Labelled photos from "toothbrush", an image-classification folder in endzju/BRUSH-DEFECT-DETECTION. The possible labels are: defective, good.

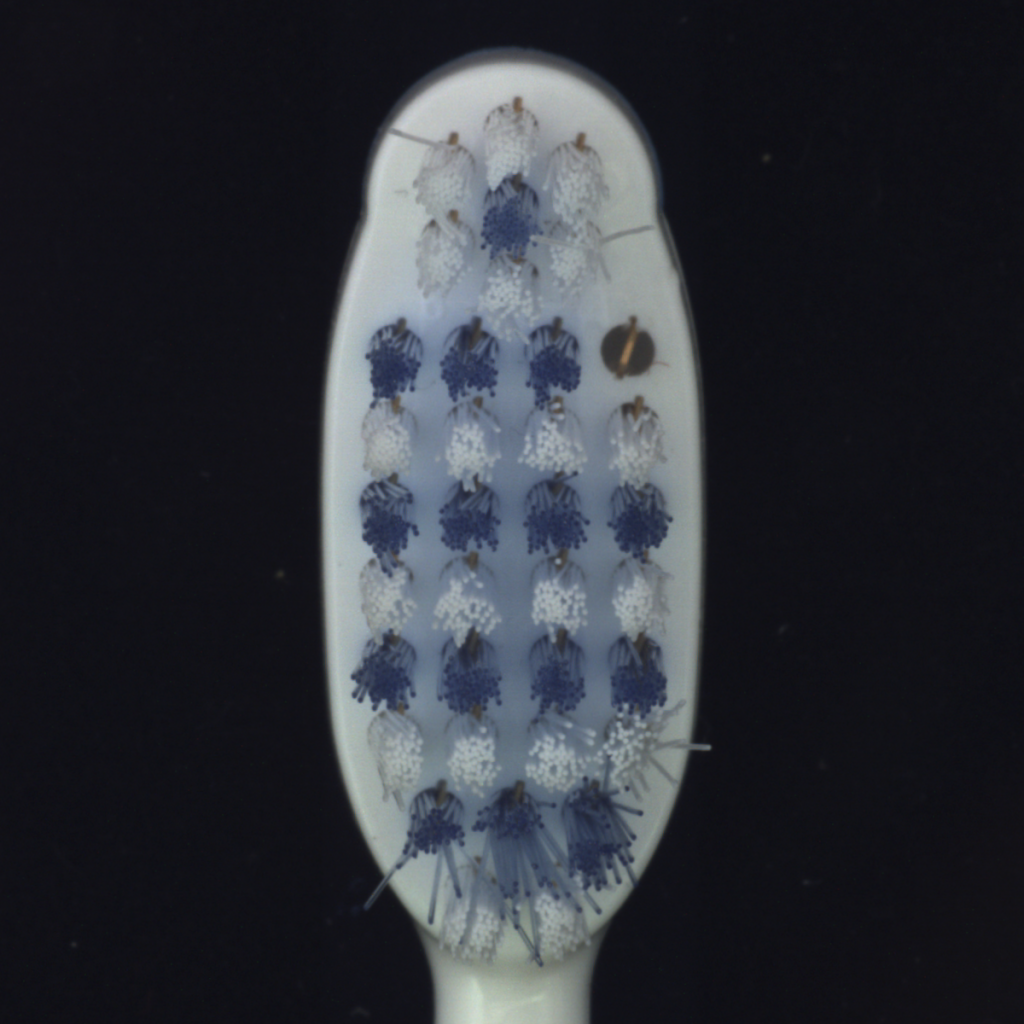
Label: defective

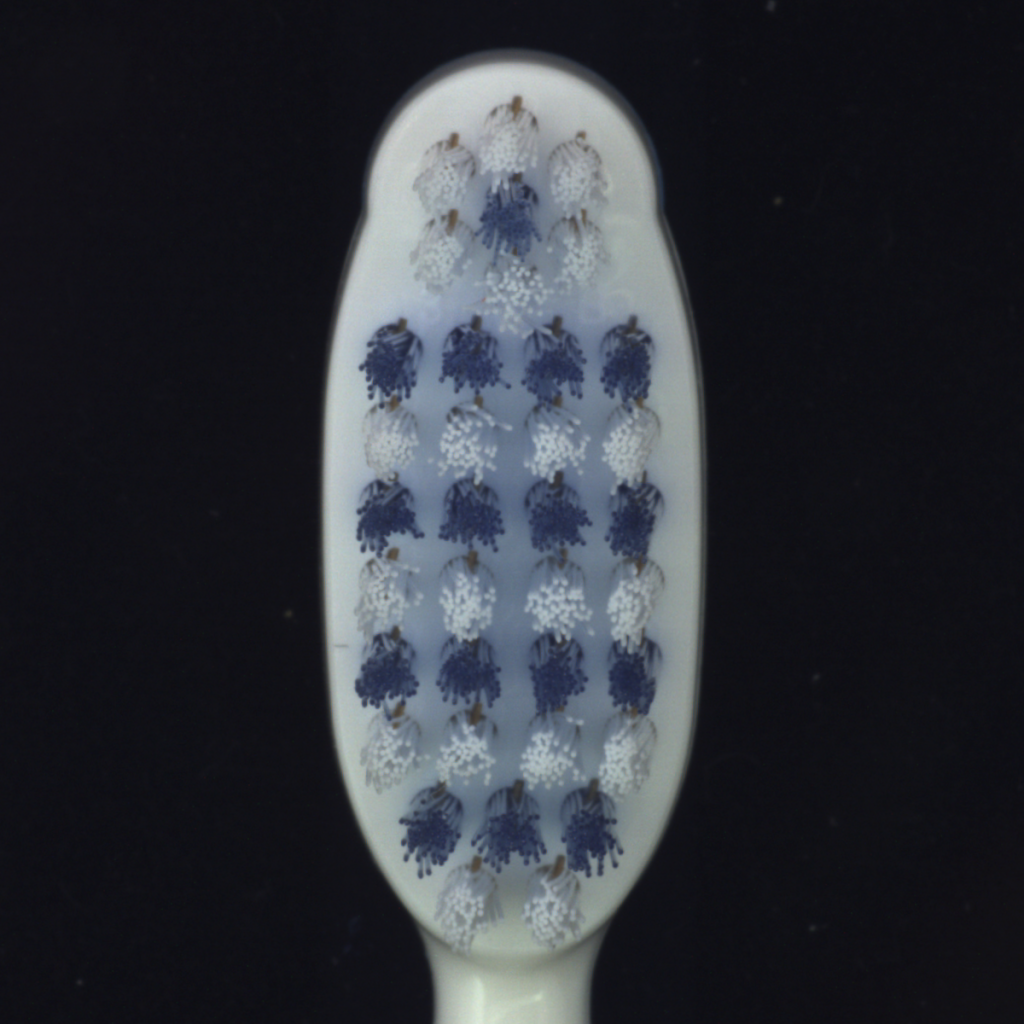
Label: good

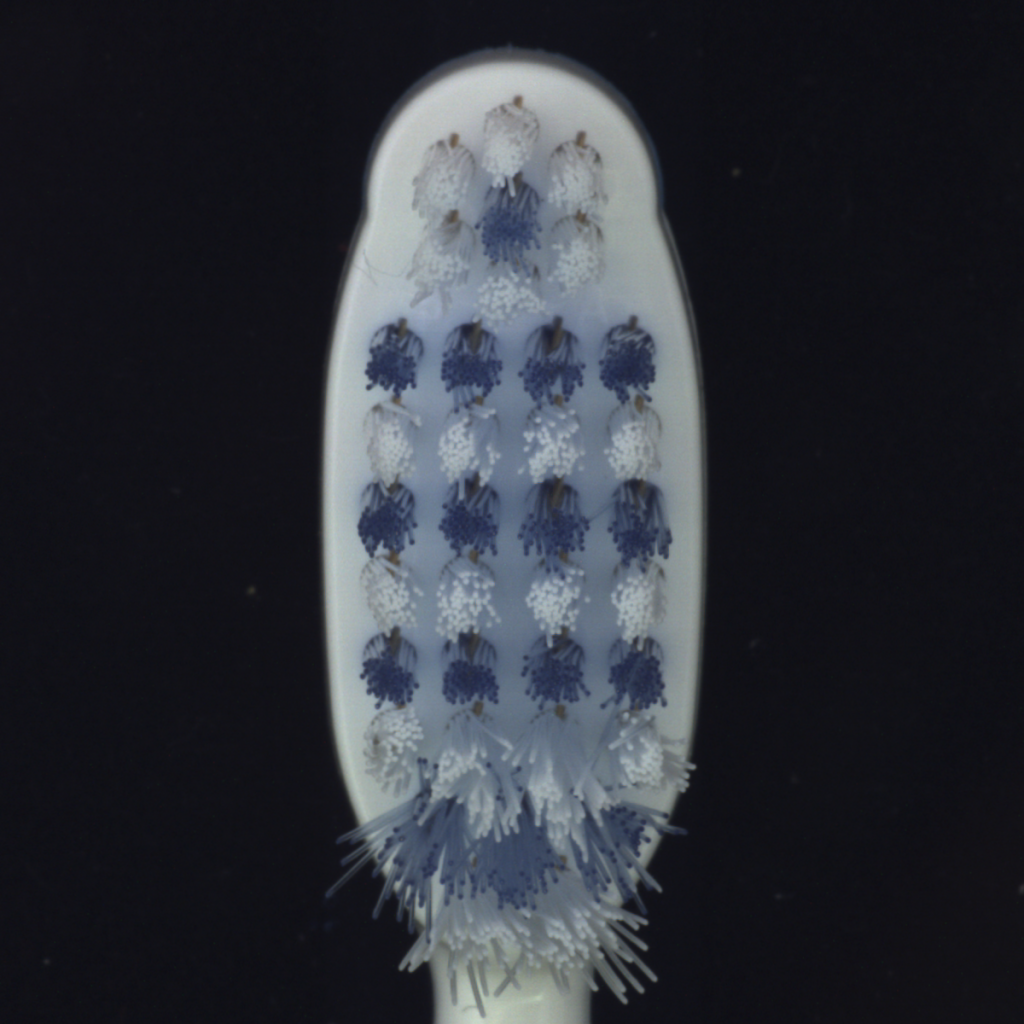
Label: defective

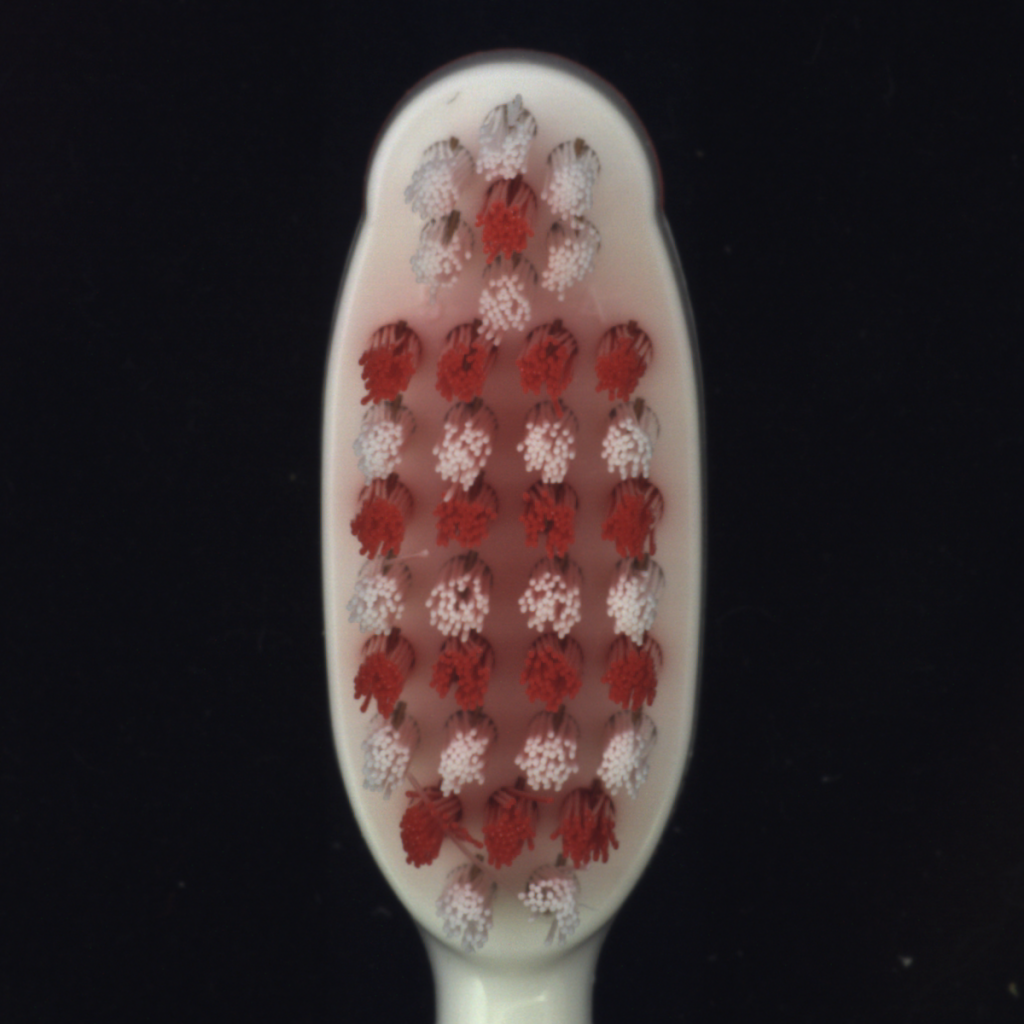
Label: good

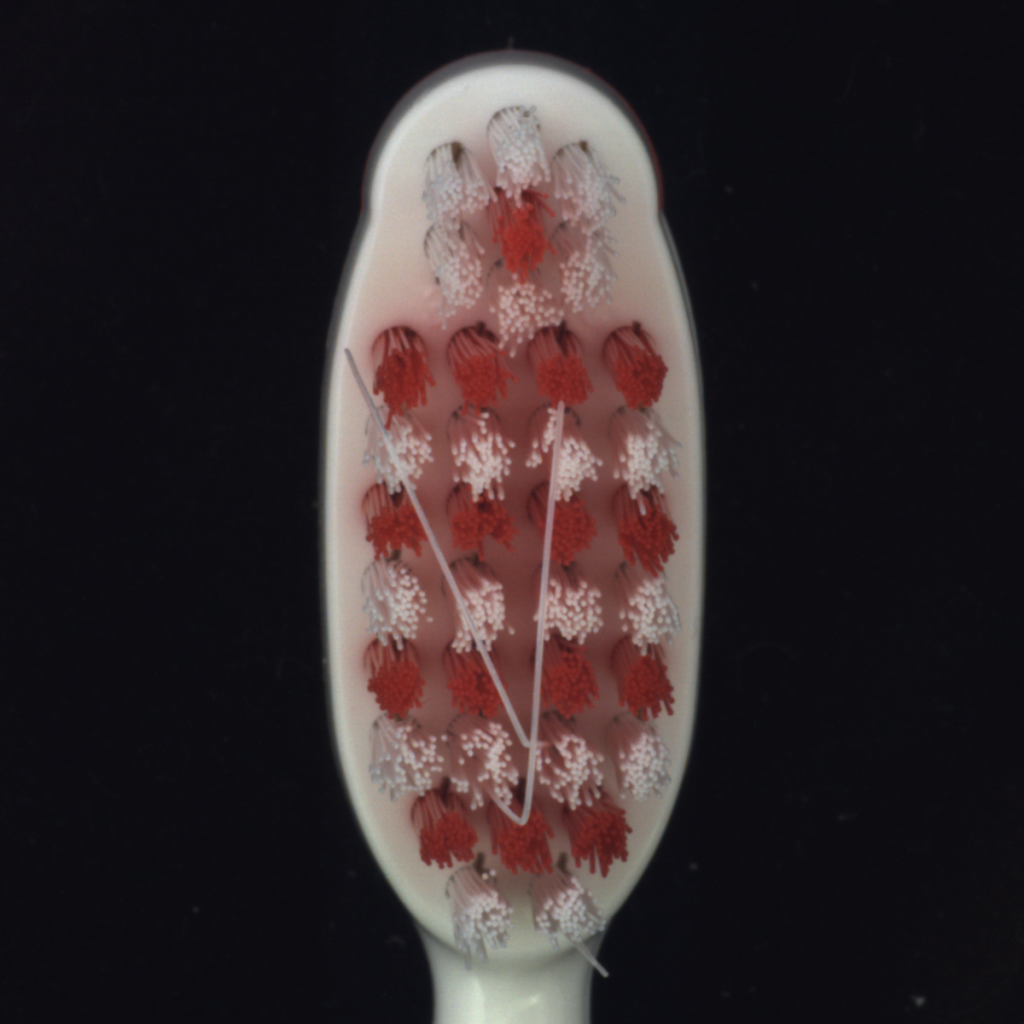
Label: defective

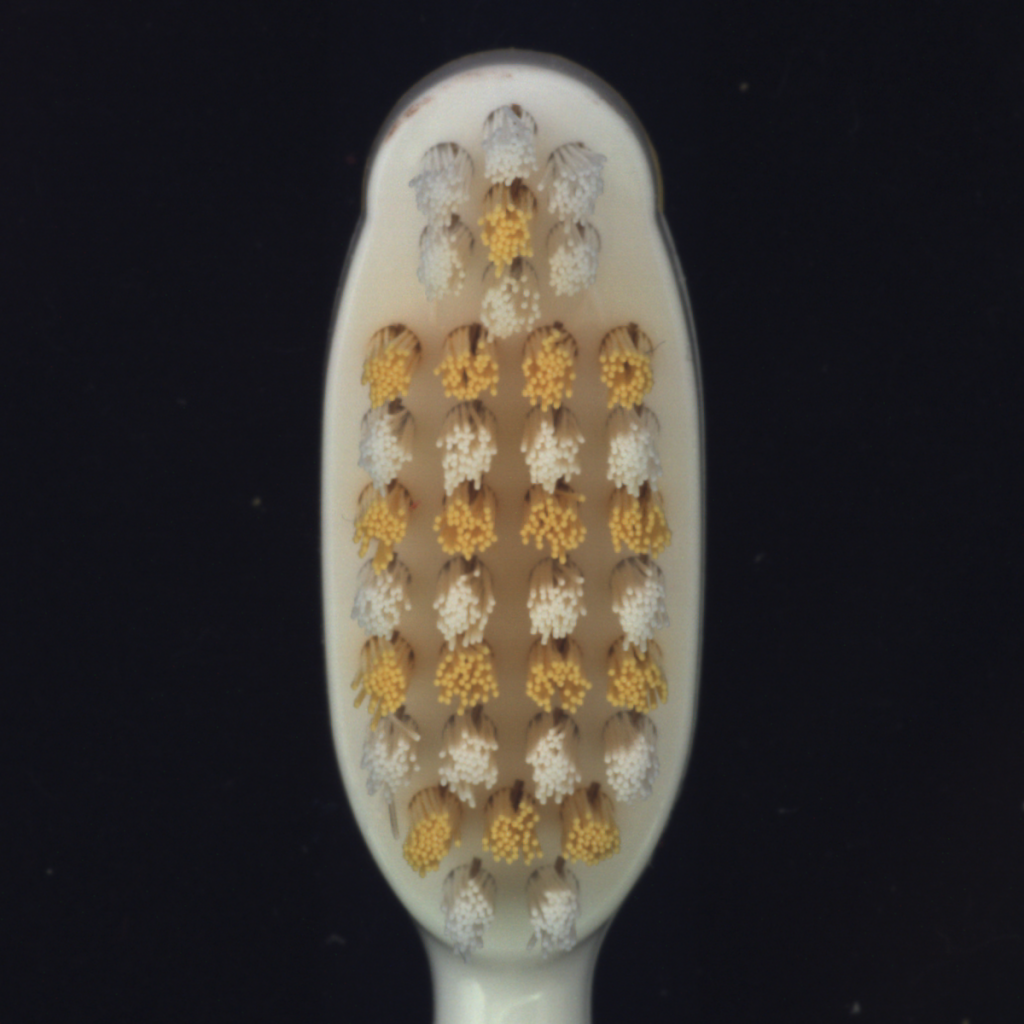
Label: good
